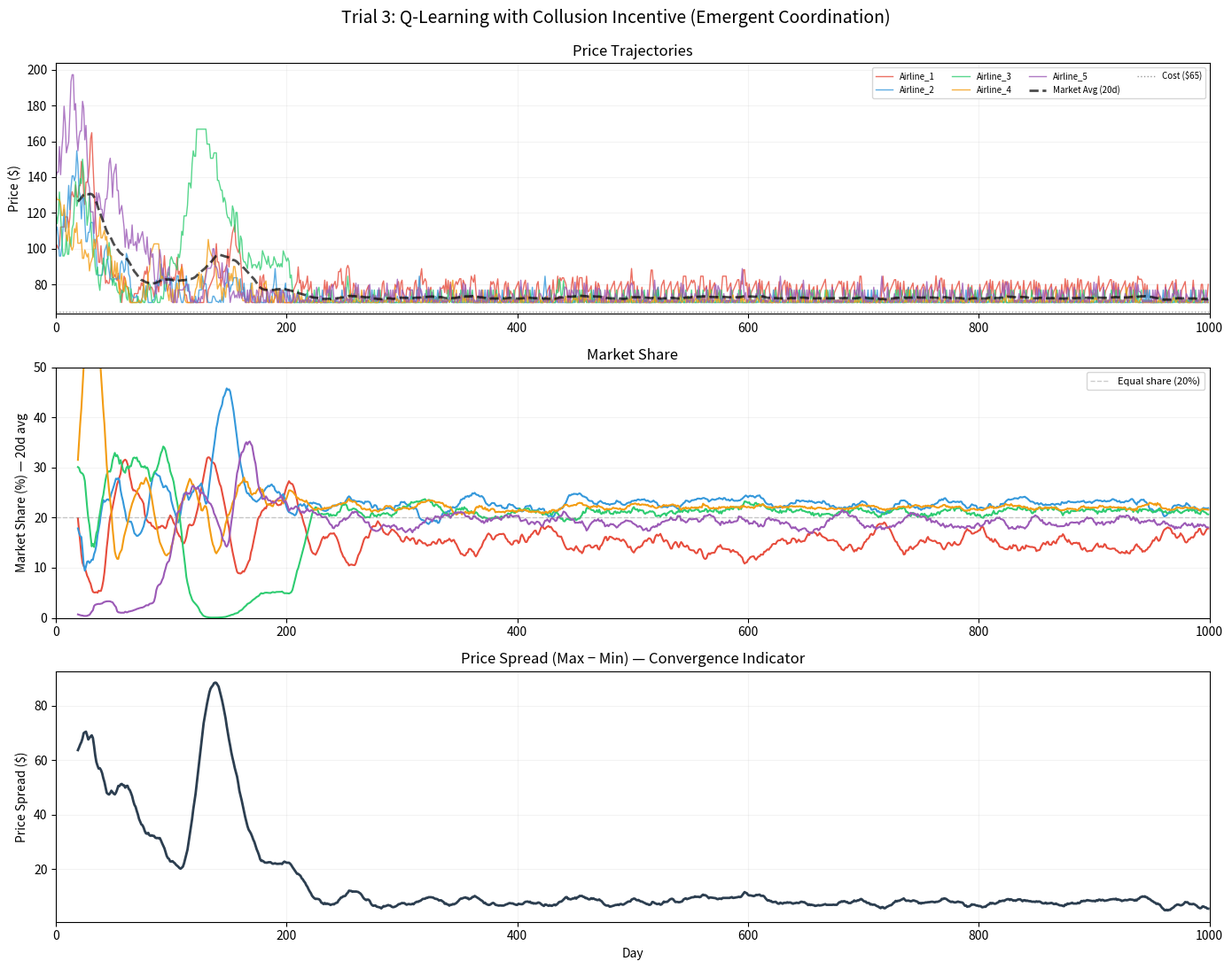

The matplotlib source for this figure:
"""
TRIAL 3: Q-LEARNING WITH COLLUSION INCENTIVE
Airlines are Q-learning agents that learn pricing over 1000 days.
State: (own price tier, competitor avg tier, own market rank)
Action: price adjustment from discrete set
Reward: profit + bonus for staying within band of competitor average

Key design: high exploration early (ε decays from 1.0→0.05), giving agents
time to discover that coordination pays more than undercutting.

Expected: Early chaos → gradual convergence → emergent price coordination
above cost, WITHOUT explicit communication between agents.
"""

import numpy as np
import pandas as pd
import matplotlib.pyplot as plt
import os

np.random.seed(42)

# ── Parameters ──────────────────────────────────────────────
num_days = 1000
num_airlines = 5
airlines = [f"Airline_{i+1}" for i in range(num_airlines)]
base_costs = np.ones(num_airlines) * 65
alpha = 0.08
market_demand_per_day = 1000
price_floor = 70.0
colors = ['#E74C3C', '#3498DB', '#2ECC71', '#F39C12', '#9B59B6']

# Q-learning params
learning_rate = 0.15
discount_factor = 0.95
epsilon_start = 1.0
epsilon_end = 0.05
epsilon_decay = 0.995  # per day

# State discretisation — RELATIVE price ratio (scale-invariant)
# ratio = my_price / competitor_avg, binned into discrete levels
ratio_bins = [0.0, 0.85, 0.93, 0.98, 1.02, 1.07, 1.15, 999.0]  # 7 bins
n_ratio_bins = len(ratio_bins) - 1
# Profit tier: losing / low / medium / high
profit_tiers = [float('-inf'), 0, 500, 2000, float('inf')]  # 4 bins
n_profit_bins = len(profit_tiers) - 1
rank_bins = 5  # 1st through 5th

# Action space: price adjustments (multiplicative)
actions = np.array([0.90, 0.95, 0.98, 1.0, 1.02, 1.05, 1.10])
n_actions = len(actions)

# Collusion incentive
collusion_band = 0.12  # within 12% of competitor average
collusion_bonus = 0.5  # weight of coordination reward

def bin_ratio(ratio):
    for k in range(n_ratio_bins):
        if ratio < ratio_bins[k + 1]:
            return k
    return n_ratio_bins - 1

def bin_profit(profit):
    for k in range(n_profit_bins):
        if profit < profit_tiers[k + 1]:
            return k
    return n_profit_bins - 1

def get_state(my_price, comp_avg, my_rank, my_profit):
    ratio = my_price / max(comp_avg, 1)
    rb = bin_ratio(ratio)
    pb = bin_profit(my_profit)
    rk = min(my_rank, rank_bins - 1)
    return (rb, pb, rk)

n_states = n_ratio_bins * n_profit_bins * rank_bins

def state_to_idx(s):
    return s[0] * n_profit_bins * rank_bins + s[1] * rank_bins + s[2]

print("[TRIAL 3] Q-Learning with Collusion Incentive")
print(f"  Duration       : {num_days} days")
print(f"  State space    : {n_states} states (ratio × profit × rank)")
print(f"  Actions        : {n_actions}")
print(f"  Epsilon decay  : {epsilon_start} → {epsilon_end}")
print(f"  Collusion band : ±{collusion_band*100:.0f}% of competitor avg")
print(f"  Collusion weight: {collusion_bonus*100:.0f}%")
print()

data = {a: {'prices': [], 'profits': [], 'market_shares': []} for a in airlines}

# Initialise Q-tables with small optimistic values to encourage exploration
q_tables = [np.ones((n_states, n_actions)) * 50.0 for _ in range(num_airlines)]
prices = np.array([100.0, 110.0, 120.0, 130.0, 140.0])
epsilon = epsilon_start

for day in range(num_days):
    if day % 250 == 0:
        print(f"  Day {day}/{num_days}  ε={epsilon:.3f}  avg price ${prices.mean():.1f}  spread ${prices.max()-prices.min():.1f}")

    # ── Market outcome ──
    exp_u = np.exp(-alpha * prices)
    shares = exp_u / exp_u.sum()
    demands = shares * market_demand_per_day
    profits = (prices - base_costs) * demands
    ranks = np.argsort(-profits)  # 0 = best

    for i, a in enumerate(airlines):
        data[a]['prices'].append(prices[i])
        data[a]['profits'].append(profits[i])
        data[a]['market_shares'].append(shares[i] * 100)

    # ── Q-learning update for each airline ──
    new_prices = np.zeros(num_airlines)
    for i in range(num_airlines):
        comp_prices = np.delete(prices, i)
        comp_avg = comp_prices.mean()
        my_rank = int(np.where(ranks == i)[0][0])
        state = get_state(prices[i], comp_avg, my_rank, profits[i])
        s_idx = state_to_idx(state)

        # ε-greedy action selection
        if np.random.random() < epsilon:
            action_idx = np.random.randint(n_actions)
        else:
            action_idx = np.argmax(q_tables[i][s_idx])

        # Apply action
        new_p = prices[i] * actions[action_idx]
        new_p = np.clip(new_p, price_floor, 200.0)

        # ── Compute reward ──
        test_prices = prices.copy()
        test_prices[i] = new_p
        eu = np.exp(-alpha * test_prices)
        sh = eu / eu.sum()
        profit_reward = (new_p - base_costs[i]) * sh[i] * market_demand_per_day

        # Collusion component: reward for being near competitor average
        # Key insight: reward scales with price level squared, so agents discover
        # that coordinating at HIGH prices is far more valuable than at low prices
        price_diff_pct = abs(new_p - comp_avg) / max(comp_avg, 1)
        if price_diff_pct <= collusion_band:
            # Premium scales quadratically with how far above cost the average is
            price_above_cost = max(0, comp_avg - base_costs[i])
            premium = (price_above_cost / 40.0) ** 2  # quadratic scaling
            closeness = 1.0 - price_diff_pct / collusion_band
            coord_reward = closeness * premium * 150
        else:
            coord_reward = 0.0

        reward = (1 - collusion_bonus) * profit_reward + collusion_bonus * coord_reward

        # ── Next state (estimate) ──
        new_comp_avg = (comp_avg * (num_airlines - 1) + new_p) / num_airlines
        new_rank = my_rank
        next_state = get_state(new_p, new_comp_avg, new_rank, profit_reward)
        ns_idx = state_to_idx(next_state)

        # Q-update
        old_q = q_tables[i][s_idx, action_idx]
        max_next_q = np.max(q_tables[i][ns_idx])
        q_tables[i][s_idx, action_idx] = old_q + learning_rate * (
            reward + discount_factor * max_next_q - old_q
        )

        new_prices[i] = new_p

    prices = new_prices
    epsilon = max(epsilon_end, epsilon * epsilon_decay)

# ── Plotting ────────────────────────────────────────────────
print(f"\n[TRIAL 3] Final ε={epsilon:.3f}  avg price ${prices.mean():.1f}")
print("[TRIAL 3] Creating visualisation …")

fig, axes = plt.subplots(3, 1, figsize=(14, 11), dpi=100)
fig.suptitle('Trial 3: Q-Learning with Collusion Incentive (Emergent Coordination)', fontsize=14, y=0.99)
days_range = range(num_days)

# Price trajectories
ax1 = axes[0]
for i, a in enumerate(airlines):
    ax1.plot(days_range, data[a]['prices'], label=a, color=colors[i], linewidth=1, alpha=0.8)
# Rolling average
all_prices = np.array([data[a]['prices'] for a in airlines])
market_avg = all_prices.mean(axis=0)
window = 20
if num_days > window:
    smoothed = np.convolve(market_avg, np.ones(window)/window, mode='valid')
    ax1.plot(range(window-1, num_days), smoothed, 'k--', lw=2, alpha=0.7, label='Market Avg (20d)')
ax1.axhline(y=65, color='black', ls=':', lw=1, alpha=.4, label='Cost ($65)')
ax1.set_ylabel("Price ($)")
ax1.set_title("Price Trajectories")
ax1.legend(loc='upper right', fontsize=7, ncol=4)
ax1.grid(True, alpha=.15)
ax1.set_xlim(0, num_days)

# Market share
ax2 = axes[1]
for i, a in enumerate(airlines):
    # Smooth market share for readability
    ms = np.array(data[a]['market_shares'])
    if num_days > window:
        ms_smooth = np.convolve(ms, np.ones(window)/window, mode='valid')
        ax2.plot(range(window-1, num_days), ms_smooth, color=colors[i], linewidth=1.5)
    else:
        ax2.plot(days_range, ms, color=colors[i], linewidth=1.5)
ax2.axhline(y=20, color='gray', ls='--', lw=1, alpha=0.4, label='Equal share (20%)')
ax2.set_ylabel("Market Share (%) — 20d avg")
ax2.set_title("Market Share")
ax2.grid(True, alpha=.15)
ax2.set_xlim(0, num_days)
ax2.set_ylim(0, 50)
ax2.legend(loc='upper right', fontsize=8)

# Price spread (convergence metric)
ax3 = axes[2]
price_spread = all_prices.max(axis=0) - all_prices.min(axis=0)
if num_days > window:
    spread_smooth = np.convolve(price_spread, np.ones(window)/window, mode='valid')
    ax3.plot(range(window-1, num_days), spread_smooth, color='#2C3E50', linewidth=2)
ax3.set_ylabel("Price Spread ($)")
ax3.set_xlabel("Day")
ax3.set_title("Price Spread (Max − Min) — Convergence Indicator")
ax3.grid(True, alpha=.15)
ax3.set_xlim(0, num_days)

plt.tight_layout()
output_dir = "trials/trial3_qlearning"
os.makedirs(output_dir, exist_ok=True)
plt.savefig(f"{output_dir}/trial3_300dpi.png", dpi=300, bbox_inches='tight', facecolor='white')

final = {"Airline": airlines,
         "Final_Price": [data[a]['prices'][-1] for a in airlines],
         "Avg_Price_Last100": [np.mean(data[a]['prices'][-100:]) for a in airlines],
         "Avg_Share_Last100": [np.mean(data[a]['market_shares'][-100:]) for a in airlines]}
pd.DataFrame(final).to_csv(f"{output_dir}/final_stats.csv", index=False)
print(f"[TRIAL 3] Saved to {output_dir}/\n")
